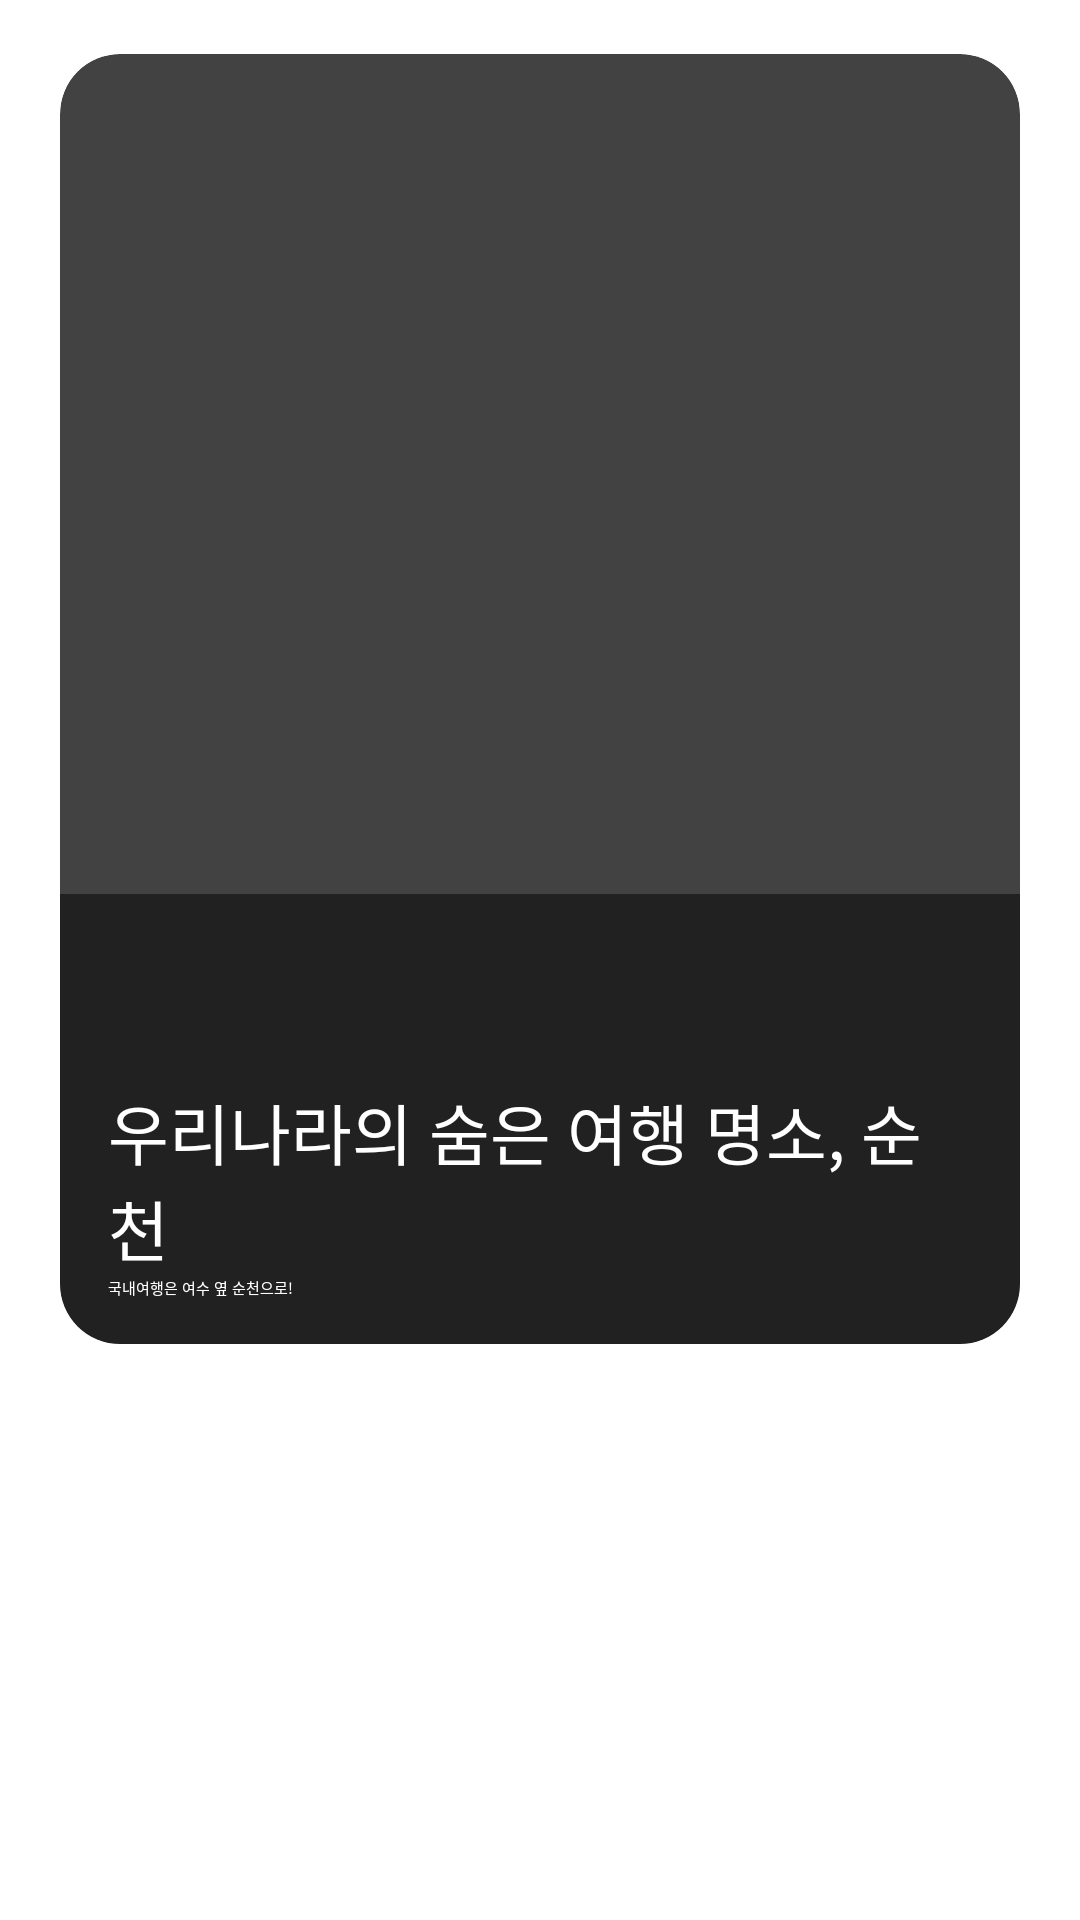

The Android layout XML behind this screen, and the referenced resources:
<!-- AndroidManifest.xml: application theme Theme.App.Starting -->
<!-- res/layout/share_item_view.xml -->
<?xml version="1.0" encoding="utf-8"?>
<RelativeLayout xmlns:android="http://schemas.android.com/apk/res/android"
    xmlns:app="http://schemas.android.com/apk/res-auto"
    android:layout_width="match_parent"
    android:layout_height="wrap_content"
    android:gravity="center_horizontal">

    <androidx.cardview.widget.CardView
        android:id="@+id/card"
        android:layout_width="327dp"
        android:layout_height="430dp"
        android:layout_marginLeft="20dp"
        android:layout_marginTop="18dp"
        android:layout_marginRight="20dp"
        app:cardCornerRadius="20dp">

        <androidx.constraintlayout.widget.ConstraintLayout
            android:layout_width="match_parent"
            android:layout_height="wrap_content">

            <ImageView
                android:id="@+id/iv_trailer"
                android:layout_width="0dp"
                android:layout_height="430dp"
                android:adjustViewBounds="true"
                android:scaleType="fitXY"
                app:layout_constraintBottom_toBottomOf="parent"
                app:layout_constraintEnd_toEndOf="parent"
                app:layout_constraintStart_toStartOf="parent"
                app:layout_constraintTop_toTopOf="parent"
                app:srcCompat="@drawable/card_img_example" />

            <View
                android:id="@+id/v_line"
                android:layout_width="match_parent"
                android:layout_height="match_parent"
                android:layout_marginTop="280dp"
                android:background="#80000000"
                android:layout_below="@id/tv_main_title"
                app:layout_constraintBottom_toTopOf="parent"
                app:layout_constraintEnd_toEndOf="parent"
                app:layout_constraintStart_toStartOf="parent"
                app:layout_constraintTop_toBottomOf="@+id/iv_trailer" />

            <TextView
                android:id="@+id/tv_subtitle"
                android:layout_width="0dp"
                android:layout_height="wrap_content"
                android:layout_marginStart="16dp"
                android:layout_marginTop="5dp"
                android:layout_marginEnd="16dp"
                android:layout_marginBottom="20dp"
                android:text="국내여행은 여수 옆 순천으로!"
                android:textColor="@color/white"
                app:layout_constraintBottom_toBottomOf="@id/tv_main_title"
                app:layout_constraintEnd_toEndOf="parent"
                app:layout_constraintStart_toStartOf="parent"
                app:layout_constraintTop_toBottomOf="@+id/iv_trailer" />

            <TextView
                android:id="@+id/tv_main_title"
                android:layout_width="0dp"
                android:layout_height="wrap_content"
                android:layout_marginStart="16dp"
                android:layout_marginTop="68dp"
                android:layout_marginEnd="16dp"
                android:layout_marginBottom="5dp"
                android:text="우리나라의 숨은 여행 명소, 순천"
                android:textColor="@color/white"
                android:textSize="22sp"
                app:layout_constraintBottom_toTopOf="@+id/tv_subtitle"
                app:layout_constraintEnd_toEndOf="parent"
                app:layout_constraintStart_toStartOf="parent"
                app:layout_constraintTop_toTopOf="@+id/v_line" />

            <ImageView
                android:id="@+id/iv_category"
                android:layout_width="wrap_content"
                android:layout_height="30dp"
                android:layout_marginStart="16dp"
                android:layout_marginTop="20dp"
                android:layout_marginBottom="25dp"
                app:layout_constraintBottom_toTopOf="@+id/tv_main_title"
                app:layout_constraintStart_toStartOf="parent"
                app:layout_constraintTop_toTopOf="@+id/v_line"
                app:srcCompat="@drawable/ic_category_food" />



        </androidx.constraintlayout.widget.ConstraintLayout>

    </androidx.cardview.widget.CardView>
</RelativeLayout>
<!-- resources referenced by this layout -->
<resources>
  <color name="white">#FFFFFF</color>
  <style name="Theme.App.Starting" parent="Theme.SplashScreen">
          // Set the splash screen background, animated icon, and animation duration.
          <item name="windowSplashScreenBackground">@color/blue_1635FF</item>
  
          // Use windowSplashScreenAnimatedIcon to add either a drawable or an
          // animated drawable. One of these is required.
          <item name="windowSplashScreenAnimatedIcon">@drawable/ic_launcher_foreground</item>
          <item name="windowSplashScreenAnimationDuration">2000</item>  # Required for
          # animated icons
  
          // Set the theme of the Activity that directly follows your splash screen.
          <item name="postSplashScreenTheme">@style/Theme.Travalue</item>  # Required.
      </style>
  <color name="blue_1635FF">#1635FF</color>
  <style name="Theme.Travalue" parent="Theme.MaterialComponents.DayNight.NoActionBar">
          
          <item name="colorPrimary">@color/backgroundColor</item>
          <item name="colorPrimaryVariant">@color/backgroundColor</item>
          <item name="colorOnPrimary">@color/white</item>
          
          <item name="colorSecondary">@color/teal_200</item>
          <item name="colorSecondaryVariant">@color/teal_700</item>
          <item name="colorOnSecondary">@color/black</item>
          
          <item name="android:statusBarColor">@color/blue_1635FF</item>
          
  
          
          <item name="android:textViewStyle">@style/customTextViewFontStyle</item>
          <item name="android:buttonStyle">@style/customButtonFontStyle</item>
          <item name="android:editTextStyle">@style/customEditTextFontStyle</item>
          <item name="android:radioButtonStyle">@style/customRadioButtonFontStyle</item>
          <item name="android:checkboxStyle">@style/customCheckboxFontStyle</item>
          <item name="android:toolbarStyle">@style/customToolbarFontStyle</item>
  
      </style>
  <color name="backgroundColor">@color/white</color>
  <color name="teal_200">#FF03DAC5</color>
  <color name="teal_700">#FF018786</color>
  <color name="black">#FF000000</color>
  <style name="customTextViewFontStyle" parent="@android:style/Widget.DeviceDefault.TextView">
          <item name="android:fontFamily">@font/suit_regular</item>
      </style>
  <style name="customButtonFontStyle" parent="@android:style/Widget.DeviceDefault.Button.Borderless">
          <item name="android:fontFamily">@font/suit_regular</item>
      </style>
  <style name="customEditTextFontStyle" parent="@android:style/Widget.DeviceDefault.EditText">
          <item name="android:fontFamily">@font/suit_regular</item>
      </style>
  <style name="customRadioButtonFontStyle" parent="@android:style/Widget.DeviceDefault.CompoundButton.RadioButton">
          <item name="android:fontFamily">@font/suit_regular</item>
      </style>
  <style name="customCheckboxFontStyle" parent="@android:style/Widget.DeviceDefault.CompoundButton.CheckBox">
          <item name="android:fontFamily">@font/suit_regular</item>
      </style>
  <style name="customToolbarFontStyle" parent="android:Widget.Material.Toolbar">
          <item name="android:fontFamily">@font/suit_regular</item>
      </style>
</resources>
